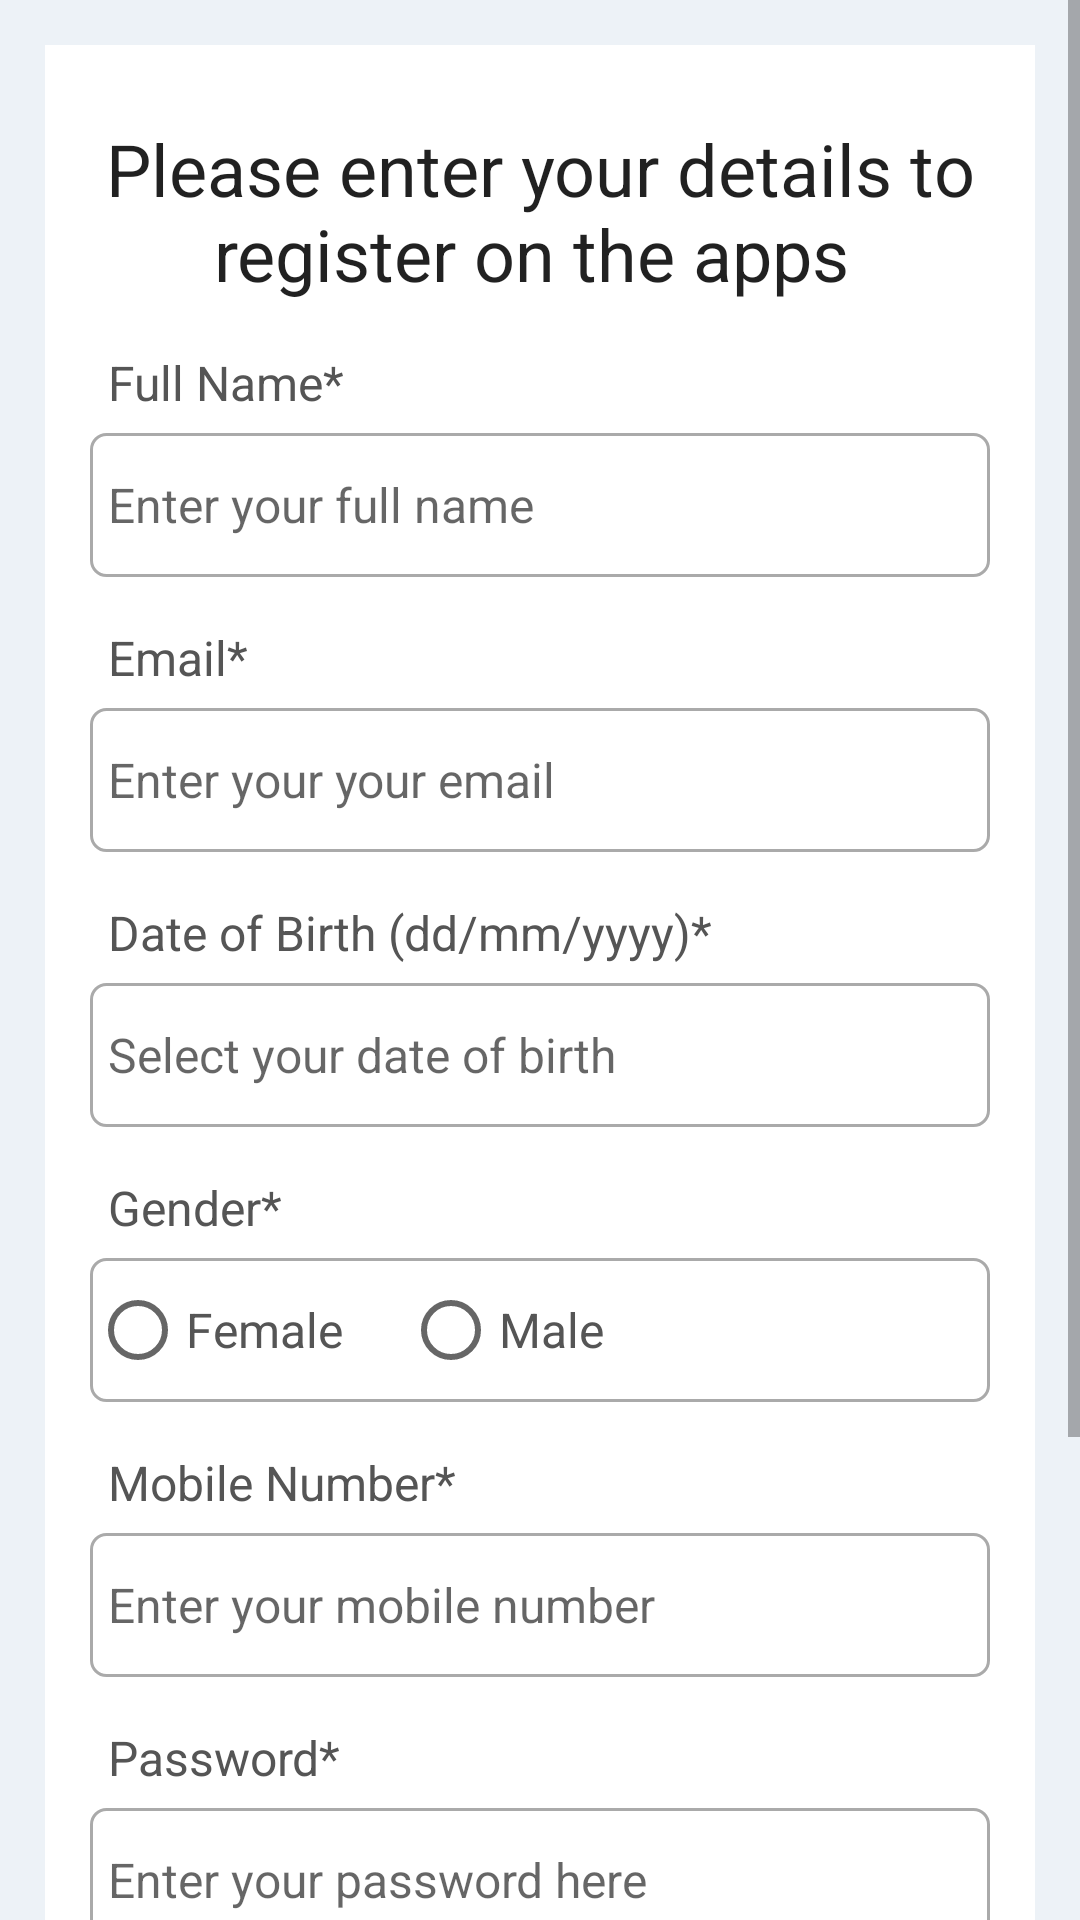

The Android layout XML behind this screen, and the referenced resources:
<!-- AndroidManifest.xml: application theme Theme.AIExpensesTracker -->
<!-- res/layout/activity_register.xml -->
<?xml version="1.0" encoding="utf-8"?>
<ScrollView
    xmlns:android="http://schemas.android.com/apk/res/android"
    xmlns:app="http://schemas.android.com/apk/res-auto"
    xmlns:tools="http://schemas.android.com/tools"
    android:id="@+id/swipeContainer"
    android:layout_width="match_parent"
    android:layout_height="match_parent"
    android:background="@color/light_grey"
    tools:ignore="MissingClass">

    <RelativeLayout
        android:layout_width="match_parent"
        android:layout_height="wrap_content"
        android:padding="15dp"
        android:layout_margin="15dp"
        android:background="@color/white">

        <TextView
            android:layout_width="match_parent"
            android:layout_height="wrap_content"
            android:id="@+id/textView_register_head"
            android:layout_marginTop="10dp"
            android:text="Please enter your details to register on the apps "
            android:textAlignment="center"
            android:textAppearance="@style/TextAppearance.AppCompat.Headline"/>

        <TextView
            android:layout_width="match_parent"
            android:layout_height="wrap_content"
            android:id="@+id/textView_register_full_name"
            android:layout_below="@+id/textView_register_head"
            android:text="Full Name*"
            android:textColor="#555555"
            android:padding="6dp"
            android:textSize="16sp"
            android:layout_marginTop="10dp"/>

        <EditText
            android:id="@+id/editText_register_full_name"
            android:layout_width="match_parent"
            android:layout_height="wrap_content"
            android:layout_below="@+id/textView_register_full_name"
            android:background="@drawable/border"
            android:hint="Enter your full name"
            android:inputType="textPersonName"
            android:minHeight="48dp"
            android:padding="6dp"
            android:textSize="16sp" />

        <TextView
            android:layout_width="match_parent"
            android:layout_height="wrap_content"
            android:id="@+id/textView_register_email"
            android:layout_below="@+id/editText_register_full_name"
            android:text="Email*"
            android:textColor="#555555"
            android:padding="6dp"
            android:textSize="16sp"
            android:layout_marginTop="10dp"/>

        <EditText
            android:id="@+id/editText_register_email"
            android:layout_width="match_parent"
            android:layout_height="wrap_content"
            android:layout_below="@+id/textView_register_email"
            android:background="@drawable/border"
            android:hint="Enter your your email"
            android:inputType="textEmailAddress"
            android:minHeight="48dp"
            android:padding="6dp"
            android:textSize="16sp" />

        <TextView
            android:layout_width="match_parent"
            android:layout_height="wrap_content"
            android:id="@+id/textView_register_dob"
            android:layout_below="@+id/editText_register_email"
            android:text="Date of Birth (dd/mm/yyyy)*"
            android:textColor="#555555"
            android:padding="6dp"
            android:textSize="16sp"
            android:layout_marginTop="10dp"/>

        <EditText
            android:id="@+id/editText_register_dob"
            android:layout_width="match_parent"
            android:layout_height="wrap_content"
            android:layout_below="@+id/textView_register_dob"
            android:background="@drawable/border"
            android:hint="Select your date of birth"
            android:focusable="false"
            android:inputType="date"
            android:minHeight="48dp"
            android:padding="6dp"
            android:textSize="16sp" />

        <TextView
            android:layout_width="match_parent"
            android:layout_height="wrap_content"
            android:id="@+id/textView_register_gender"
            android:layout_below="@+id/editText_register_dob"
            android:text="Gender*"
            android:textColor="#555555"
            android:padding="6dp"
            android:textSize="16sp"
            android:layout_marginTop="10dp"/>

        <RadioGroup
            android:layout_width="match_parent"
            android:layout_height="wrap_content"
            android:orientation="horizontal"
            android:layout_below="@+id/textView_register_gender"
            android:id="@+id/radio_group_register_gender"
            android:background="@drawable/border">
            
            <RadioButton
                android:layout_width="wrap_content"
                android:layout_height="wrap_content"
                android:id="@+id/radio_female"
                android:text="Female"
                android:textSize="16sp"
                android:textColor="#555555"/>

            <RadioButton
                android:layout_width="wrap_content"
                android:layout_height="wrap_content"
                android:id="@+id/radio_male"
                android:text="Male"
                android:layout_marginLeft="20dp"
                android:textSize="16sp"
                android:textColor="#555555"/>
        </RadioGroup>

        <TextView
            android:layout_width="match_parent"
            android:layout_height="wrap_content"
            android:id="@+id/textView_register_mobile"
            android:layout_below="@+id/radio_group_register_gender"
            android:text="Mobile Number*"
            android:textColor="#555555"
            android:padding="6dp"
            android:textSize="16sp"
            android:layout_marginTop="10dp"/>

        <EditText
            android:id="@+id/editText_register_mobile"
            android:layout_width="match_parent"
            android:layout_height="wrap_content"
            android:layout_below="@+id/textView_register_mobile"
            android:background="@drawable/border"
            android:hint="Enter your mobile number"
            android:inputType="phone"
            android:minHeight="48dp"
            android:padding="6dp"
            android:textSize="16sp" />

        <TextView
            android:layout_width="match_parent"
            android:layout_height="wrap_content"
            android:id="@+id/textView_register_password"
            android:layout_below="@+id/editText_register_mobile"
            android:text="Password*"
            android:textColor="#555555"
            android:padding="6dp"
            android:textSize="16sp"
            android:layout_marginTop="10dp"/>

        <EditText
            android:id="@+id/editText_register_password"
            android:layout_width="match_parent"
            android:layout_height="wrap_content"
            android:layout_below="@+id/textView_register_password"
            android:background="@drawable/border"
            android:hint="Enter your password here"
            android:inputType="textPassword"
            android:minHeight="48dp"
            android:padding="6dp"
            android:textSize="16sp" />

        <TextView
            android:layout_width="match_parent"
            android:layout_height="wrap_content"
            android:id="@+id/textView_register_confirm_password"
            android:layout_below="@+id/editText_register_password"
            android:text="Confirm Password*"
            android:textColor="#555555"
            android:padding="6dp"
            android:textSize="16sp"
            android:layout_marginTop="10dp"/>

        <EditText
            android:layout_width="match_parent"
            android:layout_height="wrap_content"
            android:id="@+id/editText_register_confirm_password"
            android:hint="Enter your confirm password here"
            android:inputType="textPassword"
            android:textSize="16sp"
            android:minHeight="48dp"
            android:padding="6dp"
            android:layout_below="@+id/textView_register_confirm_password"
            android:background="@drawable/border"/>
        
        <Button
            android:layout_width="match_parent"
            android:layout_height="wrap_content"
            android:layout_marginLeft="70dp"
            android:layout_marginRight="70dp"
            android:id="@+id/button_register"
            android:layout_below="@+id/editText_register_confirm_password"
            android:layout_marginTop="50dp"
            android:text="Register"/>

        <ProgressBar
            android:layout_width="wrap_content"
            android:layout_height="wrap_content"
            android:id="@+id/progressBar"
            android:layout_centerHorizontal="true"
            android:layout_centerVertical="true"
            android:elevation="10dp"
            android:visibility="gone"/>

    </RelativeLayout>


</ScrollView>
<!-- resources referenced by this layout -->
<resources>
  <color name="light_grey">#EDF2F7</color>
  <color name="white">#FFFFFFFF</color>
  <!-- drawable border (drawable) -->
  <?xml version="1.0" encoding="utf-8"?>
  <shape xmlns:android="http://schemas.android.com/apk/res/android">
  
      
      <solid android:color="#FFFFFF"/>
  
      
      <stroke android:width="1dp" android:color="#AAAAAA"/>
  
      
      <corners android:radius="5dp"/>
  </shape>
  <style name="Theme.AIExpensesTracker" parent="Theme.MaterialComponents.DayNight.DarkActionBar">
          
          <item name="colorPrimary">@color/purple_500</item>
          <item name="colorPrimaryVariant">@color/purple_700</item>
          <item name="colorOnPrimary">@color/white</item>
          
          <item name="colorSecondary">@color/teal_200</item>
          <item name="colorSecondaryVariant">@color/teal_700</item>
          <item name="colorOnSecondary">@color/black</item>
          
          <item name="android:statusBarColor">?attr/colorPrimaryVariant</item>
          
      </style>
  <color name="purple_500">#754EE4</color>
  <color name="purple_700">#644AC3</color>
  <color name="teal_200">#FF03DAC5</color>
  <color name="teal_700">#FF018786</color>
  <color name="black">#FF000000</color>
</resources>
